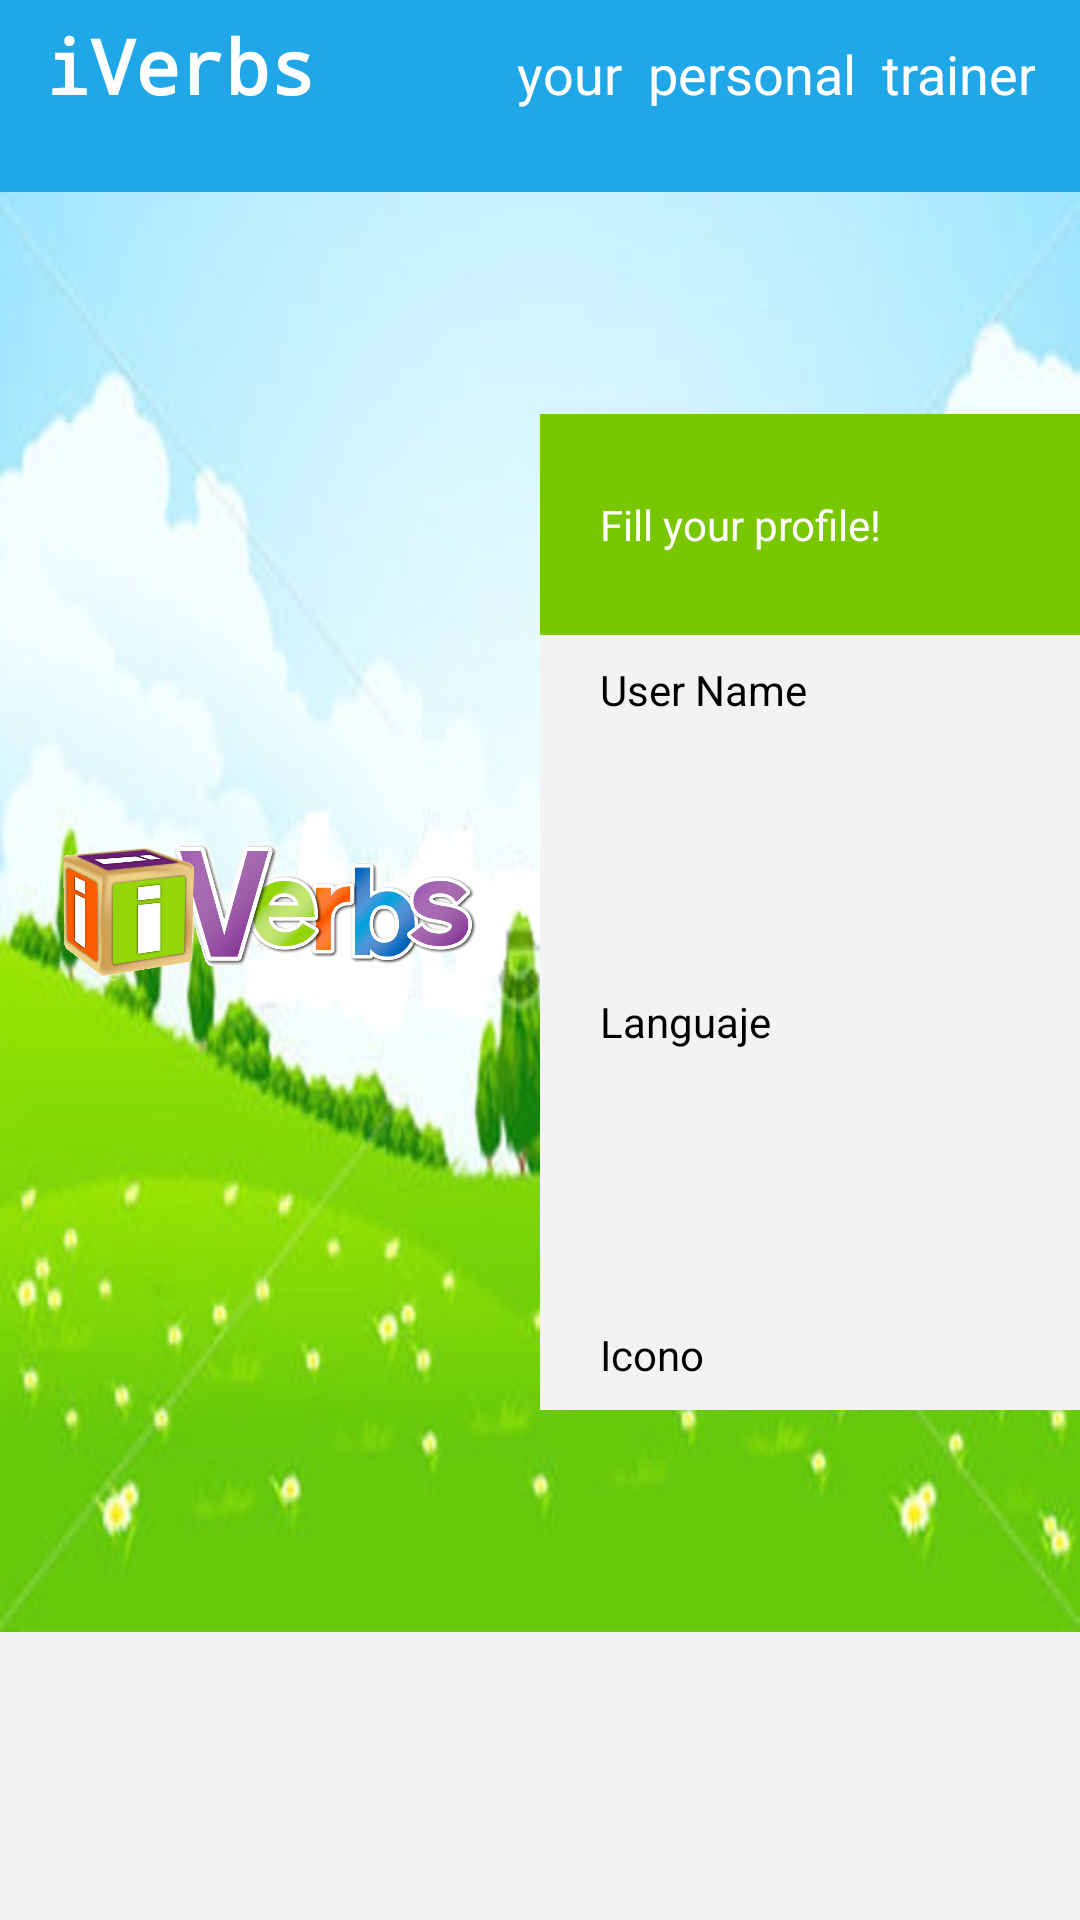

Reconstruct the res/layout file that produces this screen, plus the resources it refers to.
<!-- AndroidManifest.xml: application theme AppTheme -->
<!-- res/layout/activity_adduser.xml -->
<LinearLayout  xmlns:android="http://schemas.android.com/apk/res/android"
               android:layout_width="fill_parent"
               android:layout_height="fill_parent"
               android:orientation="vertical"
               android:weightSum="20"
    >


    <LinearLayout
        android:orientation="horizontal"
        android:layout_width="match_parent"
        android:layout_height="0dp"
        android:layout_weight="2"
        android:weightSum="2"
        android:paddingLeft="15dp"
        android:paddingTop="5dp"
        android:paddingRight="15dp"
        android:paddingBottom="5dp"
        android:background="#ff1fa7e8"
        android:minHeight="20dp">


        <TextView
            android:layout_width="wrap_content"
            android:layout_height="wrap_content"
            android:textAppearance="?android:attr/textAppearanceLarge"
            android:text="iVerbs"
            android:id="@+id/textView"
            android:autoText="false"
            android:gravity="center_vertical"
            android:layout_weight="1"
            android:textSize="25dp"
            android:textIsSelectable="false"
            style="@style/TitleStyle"
            android:textColor="#FFFFFFFF" />

        <TextView
            android:layout_width="wrap_content"
            android:layout_height="wrap_content"
            android:textAppearance="?android:attr/textAppearanceLarge"
            android:text="your  personal  trainer"
            android:id="@+id/textView2"
            android:layout_weight="1"
            android:gravity="center_vertical|right"
            android:textSize="18dp"
            android:textColor="#FFFFFFFF"/>
    </LinearLayout>

    <LinearLayout
        android:orientation="horizontal"
        android:layout_width="match_parent"
        android:layout_height="0dp"
        android:layout_weight="15"
        android:weightSum="2"
        android:background="@mipmap/fondo1">



        <ImageView
            android:layout_width="match_parent"
            android:layout_height="match_parent"
            android:id="@+id/imageView"
            android:layout_weight="1"
            android:src="@mipmap/splash2"
            android:scaleType="fitCenter"
            android:adjustViewBounds="true"
            android:layout_margin="20dp"/>

        <LinearLayout
            android:orientation="vertical"
            android:layout_width="fill_parent"
            android:layout_height="fill_parent"
            android:layout_weight="1"
            android:weightSum="26"
            android:gravity="center_vertical">

            <TextView
                android:layout_width="match_parent"
                android:layout_height="0dp"
                android:textAppearance="?android:attr/textAppearanceSmall"
                android:text="Fill your profile!"
                android:id="@+id/textView3"
                android:layout_weight="4"
                android:background="#FF78C700"
                android:gravity="center_vertical"
                android:paddingLeft="20dp"
                android:textColor="#FFFFFFFF"/>

            <TextView
                android:layout_width="match_parent"
                android:layout_height="0dp"
                android:textAppearance="?android:attr/textAppearanceSmall"
                android:text="User Name"
                android:id="@+id/textView4"
                android:layout_weight="2"
                android:background="#FFF3F3F3"
                android:gravity="center_vertical"
                android:paddingLeft="20dp"
                android:textColor="#FF000000"/>

            <EditText
                android:layout_width="match_parent"
                android:layout_height="0dp"
                android:id="@+id/editText"
                android:layout_weight="4"
                android:background="#FFF3F3F3"
                android:textColor="#FF000000"
                android:paddingLeft="20dp"
                android:singleLine="true"
                />

            <TextView
                android:layout_width="match_parent"
                android:layout_height="0dp"
                android:textAppearance="?android:attr/textAppearanceSmall"
                android:text="Languaje"
                android:id="@+id/textView5"
                android:layout_weight="2"
                android:background="#FFF3F3F3"
                android:gravity="center_vertical"
                android:paddingLeft="20dp"
                android:textColor="#FF000000"/>

            <EditText
                android:layout_width="match_parent"
                android:layout_height="0dp"
                android:id="@+id/editText1"
                android:layout_weight="4"
                android:background="#FFF3F3F3"
                android:textColor="#FF000000"
                android:paddingLeft="20dp"
                android:singleLine="true"
                />

            <TextView
                android:layout_width="match_parent"
                android:layout_height="0dp"
                android:textAppearance="?android:attr/textAppearanceSmall"
                android:text="Icono"
                android:id="@+id/textView5"
                android:layout_weight="2"
                android:background="#FFF3F3F3"
                android:gravity="center_vertical"
                android:paddingLeft="20dp"
                android:textColor="#FF000000"/>

        </LinearLayout>
    </LinearLayout>


    <RelativeLayout
        android:layout_width="match_parent"
        android:layout_height="0dp"
        android:layout_weight="3"
        android:background="#FFF3F3F3">

        <ImageButton
            android:layout_width="wrap_content"
            android:layout_height="wrap_content"
            android:id="@+id/imageButton"
            android:src="@mipmap/addusers"
            android:scaleType="centerInside"
            android:adjustViewBounds="true"
            android:layout_alignParentTop="false"
            android:maxHeight="50dp"
            android:layout_centerInParent="true"
            android:layout_margin="0dp"
            android:onClick="btnLogin"
            android:background="#FFF3F3F3"/>
    </RelativeLayout>
</LinearLayout>
<!-- resources referenced by this layout -->
<resources>
  <!-- mipmap fondo1: jpg bitmap (mipmap-hdpi, 63214 bytes) -->
  <!-- mipmap splash2: png bitmap (mipmap-hdpi, 145255 bytes) -->
  <style name="TitleStyle" parent="AppBaseTheme">
          <item name="android:textStyle">bold</item>
          <item name="android:typeface">monospace</item>
          <item name="android:textSize">25sp</item>
       </style>
  <style name="AppTheme" parent="Theme.AppCompat.Light.DarkActionBar">
          
      </style>
</resources>
